Run: headless pygame with SDL's dummy video driver; simulated clock (each Clock.tick advances the game by its frame time, no real sleeping); random seed 0; keys injected as events and as key.get_pressed() state; mouse plan: one left click at the window centre at the start of phase 2, then a move to the lower-right quarter at the start of phase 3.
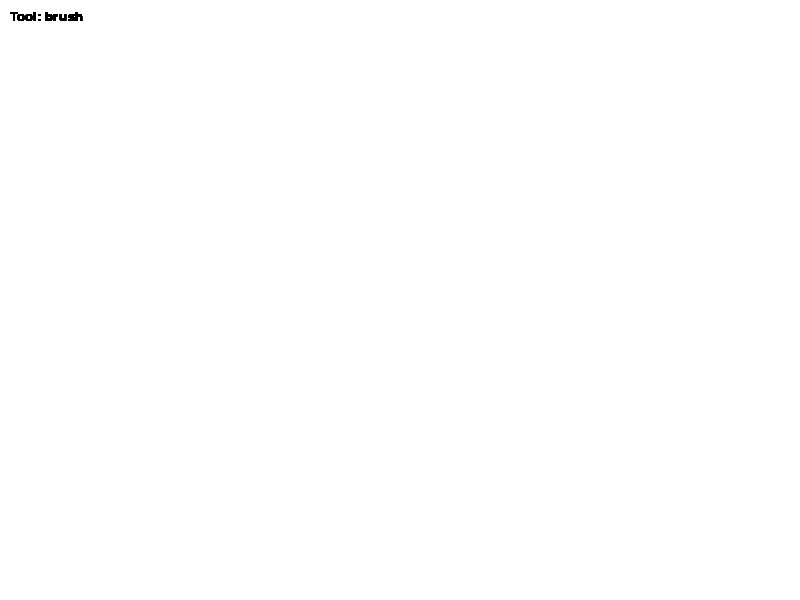
Frame 1 of 4 · flips 1–60 · no input
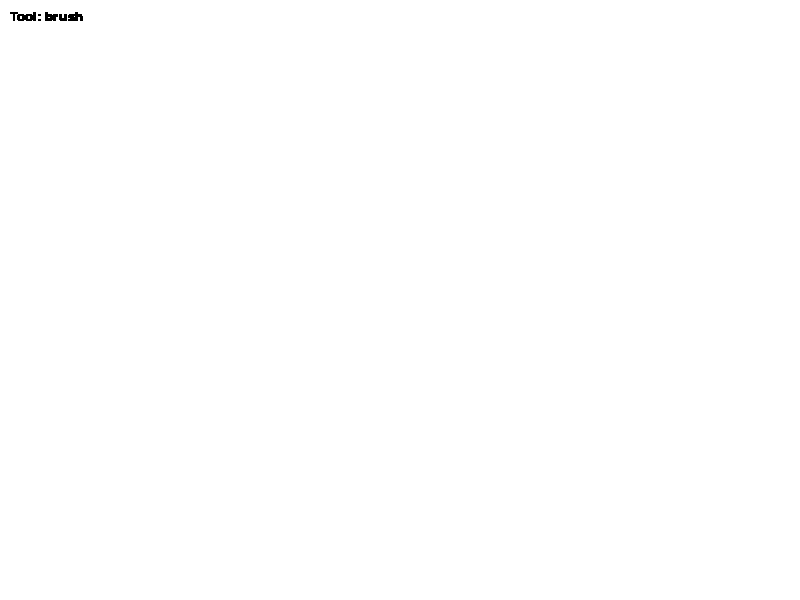
Frame 2 of 4 · flips 61–180 · clicked the window centre · tapped SPACE, RETURN · held RIGHT (→), D
Frame 3 of 4 · flips 181–300 · moved the mouse to the lower-right quarter · held DOWN (↓), S · screen unchanged from frame 2, image omitted
Frame 4 of 4 · flips 301–420 · held LEFT (←), A, UP (↑), W · screen unchanged from frame 3, image omitted

The pygame program that drew these frames:

import pygame
import sys

# Initialize Pygame
pygame.init()

# Screen settings
WIDTH, HEIGHT = 800, 600
screen = pygame.display.set_mode((WIDTH, HEIGHT))
pygame.display.set_caption("Drawing App")

# Colors
WHITE = (255, 255, 255)
BLACK = (0, 0, 0)
current_color = BLACK

# Fill background
screen.fill(WHITE)

# Drawing state
drawing = False
last_pos = None
tool = "brush"  # can be: brush, rect, circle, eraser

# Font for showing tool name
font = pygame.font.SysFont("Arial", 20)

# Clock for FPS
clock = pygame.time.Clock()

def draw_line(surface, color, start, end, width=3):
    pygame.draw.line(surface, color, start, end, width)

def draw_text(text, pos):
    label = font.render(text, True, BLACK)
    screen.blit(label, pos)

# Main loop
while True:
    for event in pygame.event.get():
        if event.type == pygame.QUIT:
            pygame.quit()
            sys.exit()

        # Mouse press
        if event.type == pygame.MOUSEBUTTONDOWN:
            drawing = True
            start_pos = event.pos
            last_pos = event.pos

        # Mouse release
        if event.type == pygame.MOUSEBUTTONUP:
            end_pos = event.pos
            drawing = False

            # Rectangle tool
            if tool == "rect":
                x, y = start_pos
                w = end_pos[0] - x
                h = end_pos[1] - y
                pygame.draw.rect(screen, current_color, (x, y, w, h), 3)

            # Circle tool
            elif tool == "circle":
                x1, y1 = start_pos
                x2, y2 = end_pos
                radius = int(((x2 - x1)**2 + (y2 - y1)**2) ** 0.5)
                pygame.draw.circle(screen, current_color, start_pos, radius, 3)

        # Key press (tool switch & color change)
        if event.type == pygame.KEYDOWN:
            if event.key == pygame.K_b:
                tool = "brush"
            elif event.key == pygame.K_r:
                tool = "rect"
            elif event.key == pygame.K_c:
                tool = "circle"
            elif event.key == pygame.K_e:
                tool = "eraser"
            elif event.key == pygame.K_1:
                current_color = BLACK
            elif event.key == pygame.K_2:
                current_color = (255, 0, 0)
            elif event.key == pygame.K_3:
                current_color = (0, 255, 0)
            elif event.key == pygame.K_4:
                current_color = (0, 0, 255)

    # If using brush or eraser while holding mouse
    if drawing and tool in ["brush", "eraser"]:
        mouse_pos = pygame.mouse.get_pos()
        color = WHITE if tool == "eraser" else current_color
        draw_line(screen, color, last_pos, mouse_pos, width=10)
        last_pos = mouse_pos

    # Draw UI
    draw_text(f"Tool: {tool}", (10, 10))

    pygame.display.flip()
    clock.tick(60)
